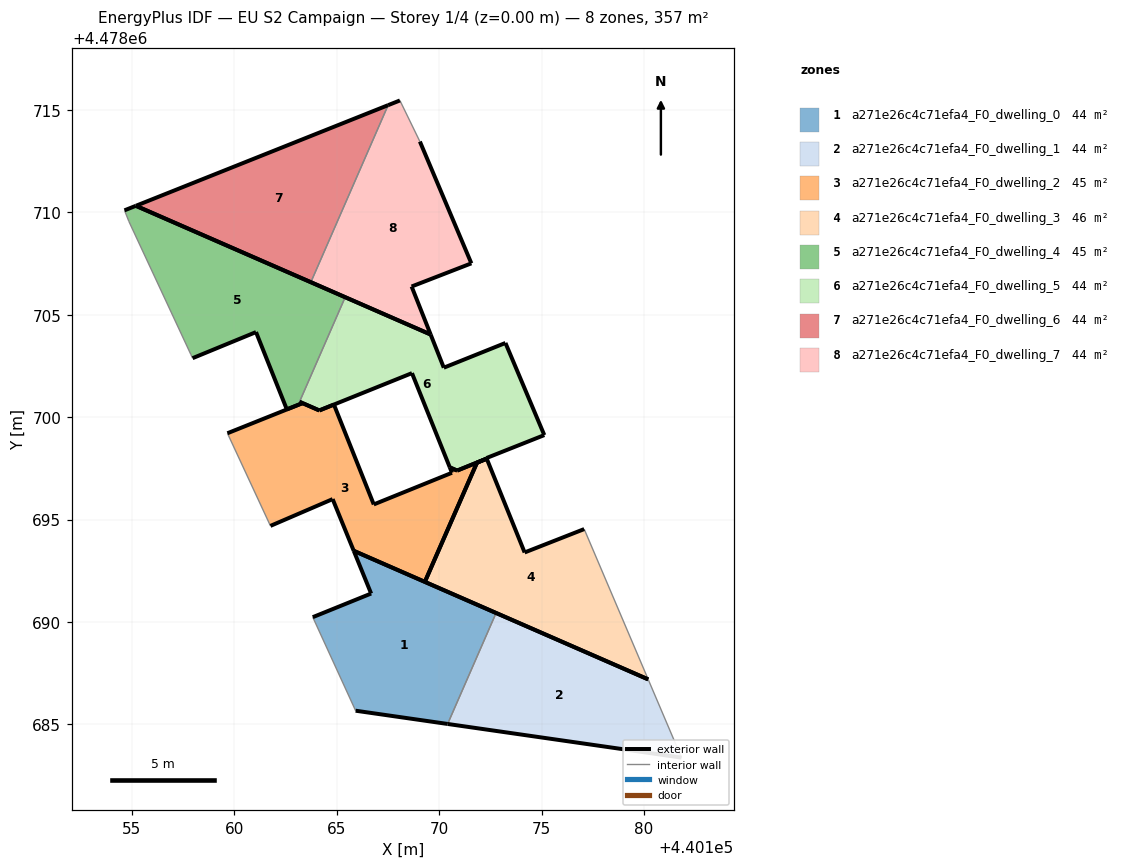
=== STOREY PLAN SPEC (per zone: floor XY polygon, exterior-wall plan segments, windows/doors) ===
zone 1: a271e26c4c71efa4_F0_dwelling_0  (44.4 m²)
  floor: (440170.41, 4478685.02) (440172.78, 4478690.44) (440165.83, 4478693.48) (440166.68, 4478691.39) (440163.83, 4478690.24) (440165.92, 4478685.67)
  exterior wall: (440170.41, 4478685.02) – (440165.92, 4478685.67)  [4.5 m]
  exterior wall: (440163.83, 4478690.24) – (440166.68, 4478691.39)  [3.1 m]
  exterior wall: (440166.68, 4478691.39) – (440165.83, 4478693.48)  [2.3 m]
  exterior wall: (440165.83, 4478693.48) – (440172.78, 4478690.44)  [7.6 m]
  interior walls: 2
zone 2: a271e26c4c71efa4_F0_dwelling_1  (44.4 m²)
  floor: (440181.83, 4478683.38) (440180.21, 4478687.20) (440172.78, 4478690.44) (440170.41, 4478685.02)
  exterior wall: (440172.78, 4478690.44) – (440180.21, 4478687.20)  [8.1 m]
  exterior wall: (440181.83, 4478683.38) – (440170.41, 4478685.02)  [11.5 m]
  interior walls: 2
zone 3: a271e26c4c71efa4_F0_dwelling_2  (45.1 m²)
  floor: (440169.30, 4478691.96) (440171.54, 4478697.10) (440171.85, 4478697.78) (440172.32, 4478697.97) (440172.32, 4478697.98) (440170.88, 4478697.40) (440170.52, 4478697.55) (440170.62, 4478697.29) (440166.81, 4478695.74) (440164.86, 4478700.62) (440164.15, 4478700.33) (440163.33, 4478700.69) (440159.66, 4478699.22) (440161.76, 4478694.69) (440164.80, 4478696.00) (440165.83, 4478693.48)
  exterior wall: (440164.86, 4478700.62) – (440166.81, 4478695.74)  [5.3 m]
  exterior wall: (440166.81, 4478695.74) – (440170.62, 4478697.29)  [4.1 m]
  exterior wall: (440170.62, 4478697.29) – (440170.52, 4478697.55)  [0.3 m]
  exterior wall: (440170.52, 4478697.55) – (440170.88, 4478697.40)  [0.4 m]
  exterior wall: (440170.88, 4478697.40) – (440172.32, 4478697.98)  [1.6 m]
  exterior wall: (440172.32, 4478697.98) – (440172.32, 4478697.97)  [0.0 m]
  exterior wall: (440172.32, 4478697.97) – (440171.85, 4478697.78)  [0.5 m]
  exterior wall: (440171.85, 4478697.78) – (440171.54, 4478697.10)  [0.7 m]
  exterior wall: (440171.54, 4478697.10) – (440169.30, 4478691.96)  [5.6 m]
  exterior wall: (440169.30, 4478691.96) – (440165.83, 4478693.48)  [3.8 m]
  exterior wall: (440165.83, 4478693.48) – (440164.80, 4478696.00)  [2.7 m]
  exterior wall: (440164.80, 4478696.00) – (440161.76, 4478694.69)  [3.3 m]
  exterior wall: (440159.66, 4478699.22) – (440163.33, 4478700.69)  [4.0 m]
  exterior wall: (440163.33, 4478700.69) – (440164.15, 4478700.33)  [0.9 m]
  exterior wall: (440164.15, 4478700.33) – (440164.86, 4478700.62)  [0.8 m]
  interior walls: 1
zone 4: a271e26c4c71efa4_F0_dwelling_3  (45.5 m²)
  floor: (440180.21, 4478687.20) (440177.08, 4478694.54) (440174.17, 4478693.40) (440172.32, 4478697.97) (440171.85, 4478697.78) (440169.30, 4478691.96)
  exterior wall: (440169.30, 4478691.96) – (440171.85, 4478697.78)  [6.4 m]
  exterior wall: (440171.85, 4478697.78) – (440172.32, 4478697.97)  [0.5 m]
  exterior wall: (440172.32, 4478697.97) – (440174.17, 4478693.40)  [4.9 m]
  exterior wall: (440174.17, 4478693.40) – (440177.08, 4478694.54)  [3.1 m]
  exterior wall: (440180.21, 4478687.20) – (440169.30, 4478691.96)  [11.9 m]
  interior walls: 1
zone 5: a271e26c4c71efa4_F0_dwelling_4  (44.9 m²)
  floor: (440163.33, 4478700.69) (440163.18, 4478700.75) (440165.41, 4478705.86) (440155.19, 4478710.33) (440154.63, 4478710.10) (440154.85, 4478709.56) (440157.87, 4478703.07) (440157.96, 4478702.88) (440161.06, 4478704.16) (440162.56, 4478700.38)
  exterior wall: (440161.06, 4478704.16) – (440157.96, 4478702.88)  [3.3 m]
  exterior wall: (440154.63, 4478710.10) – (440155.19, 4478710.33)  [0.6 m]
  exterior wall: (440155.19, 4478710.33) – (440165.41, 4478705.86)  [11.2 m]
  exterior wall: (440163.18, 4478700.75) – (440163.33, 4478700.69)  [0.2 m]
  exterior wall: (440163.33, 4478700.69) – (440162.56, 4478700.38)  [0.8 m]
  exterior wall: (440162.56, 4478700.38) – (440161.06, 4478704.16)  [4.1 m]
  interior walls: 4
zone 6: a271e26c4c71efa4_F0_dwelling_5  (44.2 m²)
  floor: (440175.13, 4478699.13) (440173.24, 4478703.63) (440170.23, 4478702.42) (440169.58, 4478704.04) (440165.41, 4478705.86) (440163.18, 4478700.75) (440164.14, 4478700.33) (440164.15, 4478700.33) (440168.67, 4478702.15) (440170.52, 4478697.55) (440170.88, 4478697.39) (440172.32, 4478697.98) (440172.31, 4478698.01)
  exterior wall: (440164.14, 4478700.33) – (440163.18, 4478700.75)  [1.0 m]
  exterior wall: (440165.41, 4478705.86) – (440169.58, 4478704.04)  [4.6 m]
  exterior wall: (440169.58, 4478704.04) – (440170.23, 4478702.42)  [1.7 m]
  exterior wall: (440170.23, 4478702.42) – (440173.24, 4478703.63)  [3.2 m]
  exterior wall: (440173.24, 4478703.63) – (440175.13, 4478699.13)  [4.9 m]
  exterior wall: (440175.13, 4478699.13) – (440172.31, 4478698.01)  [3.0 m]
  exterior wall: (440172.31, 4478698.01) – (440172.32, 4478697.98)  [0.0 m]
  exterior wall: (440172.32, 4478697.98) – (440170.88, 4478697.39)  [1.6 m]
  exterior wall: (440170.88, 4478697.39) – (440170.52, 4478697.55)  [0.4 m]
  exterior wall: (440170.52, 4478697.55) – (440168.67, 4478702.15)  [5.0 m]
  exterior wall: (440168.67, 4478702.15) – (440164.15, 4478700.33)  [4.9 m]
  exterior wall: (440164.15, 4478700.33) – (440164.14, 4478700.33)  [0.0 m]
  interior walls: 1
zone 7: a271e26c4c71efa4_F0_dwelling_6  (44.0 m²)
  floor: (440163.73, 4478706.59) (440167.51, 4478715.24) (440155.19, 4478710.33)
  exterior wall: (440163.73, 4478706.59) – (440155.19, 4478710.33)  [9.3 m]
  exterior wall: (440155.19, 4478710.33) – (440167.51, 4478715.24)  [13.3 m]
  interior walls: 1
zone 8: a271e26c4c71efa4_F0_dwelling_7  (44.0 m²)
  floor: (440169.58, 4478704.04) (440168.66, 4478706.38) (440171.57, 4478707.51) (440169.06, 4478713.46) (440168.08, 4478715.47) (440167.51, 4478715.24) (440163.73, 4478706.59)
  exterior wall: (440168.66, 4478706.38) – (440169.58, 4478704.04)  [2.5 m]
  exterior wall: (440169.58, 4478704.04) – (440163.73, 4478706.59)  [6.4 m]
  exterior wall: (440167.51, 4478715.24) – (440168.08, 4478715.47)  [0.6 m]
  exterior wall: (440169.06, 4478713.46) – (440171.57, 4478707.51)  [6.5 m]
  exterior wall: (440171.57, 4478707.51) – (440168.66, 4478706.38)  [3.1 m]
  interior walls: 2

=== DERIVED (storey summary) ===
Building: EU S2 Campaign
Storey: 1 of 4  (floor level z = 0.00 m)
Storey gross floor area: 356.5 m²
Zones on this storey: 8
  - a271e26c4c71efa4_F0_dwelling_0: floor 44.4 m²; exterior wall 17.5 m (52.4 m²); WWR 0.0%
  - a271e26c4c71efa4_F0_dwelling_1: floor 44.4 m²; exterior wall 19.6 m (58.9 m²); WWR 0.0%
  - a271e26c4c71efa4_F0_dwelling_2: floor 45.1 m²; exterior wall 33.9 m (101.7 m²); WWR 0.0%
  - a271e26c4c71efa4_F0_dwelling_3: floor 45.5 m²; exterior wall 26.8 m (80.5 m²); WWR 0.0%
  - a271e26c4c71efa4_F0_dwelling_4: floor 44.9 m²; exterior wall 20.1 m (60.4 m²); WWR 0.0%
  - a271e26c4c71efa4_F0_dwelling_5: floor 44.2 m²; exterior wall 30.3 m (91.0 m²); WWR 0.0%
  - a271e26c4c71efa4_F0_dwelling_6: floor 44.0 m²; exterior wall 22.6 m (67.8 m²); WWR 0.0%
  - a271e26c4c71efa4_F0_dwelling_7: floor 44.0 m²; exterior wall 19.1 m (57.3 m²); WWR 0.0%
Zone adjacency (shared interzone walls):
  - a271e26c4c71efa4_F0_dwelling_0 ↔ a271e26c4c71efa4_F0_dwelling_1
  - a271e26c4c71efa4_F0_dwelling_4 ↔ a271e26c4c71efa4_F0_dwelling_5
  - a271e26c4c71efa4_F0_dwelling_6 ↔ a271e26c4c71efa4_F0_dwelling_7